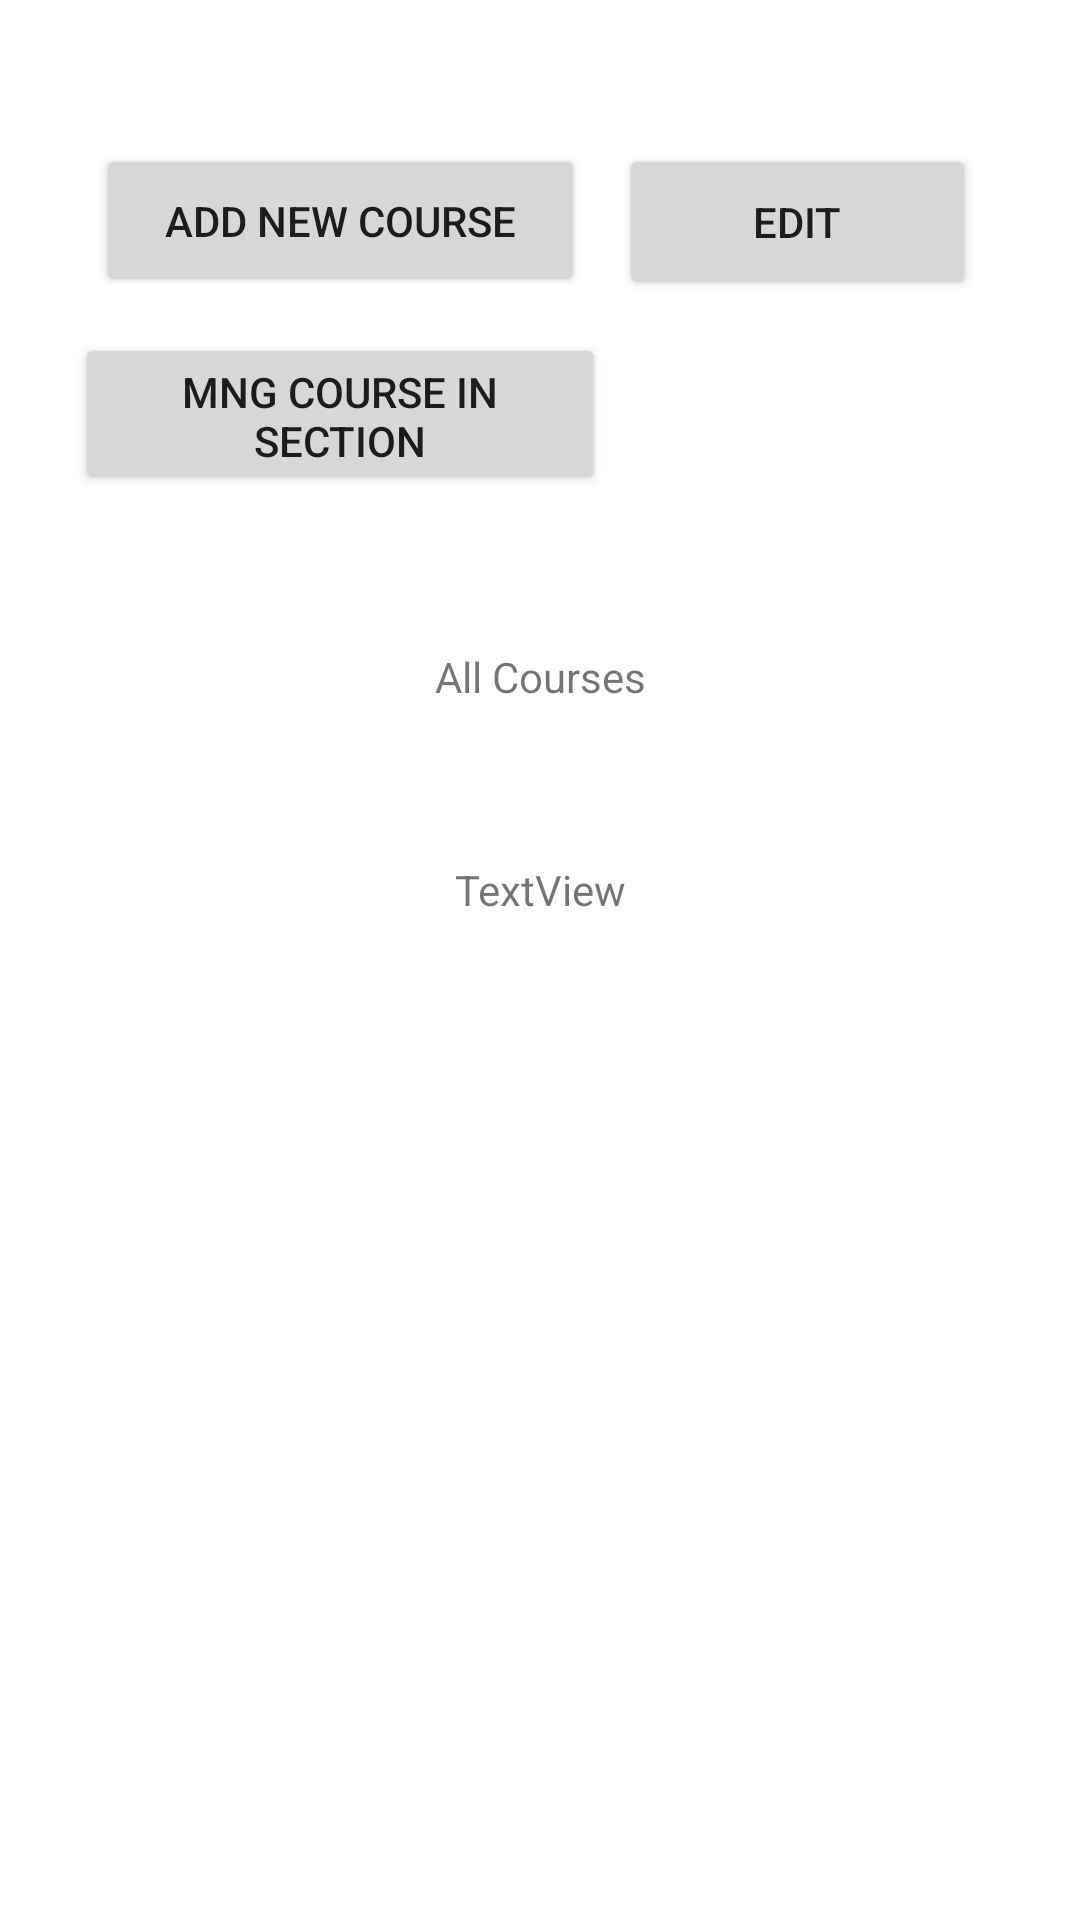

Layout XML and referenced resources for this Android screen:
<!-- AndroidManifest.xml: fallback theme Theme.MaterialComponents.DayNight.NoActionBar -->
<!-- res/layout/fragment_subject.xml -->
<?xml version="1.0" encoding="utf-8"?>
<ScrollView xmlns:android="http://schemas.android.com/apk/res/android"
    xmlns:app="http://schemas.android.com/apk/res-auto"
    xmlns:tools="http://schemas.android.com/tools"
    android:id="@+id/ScrollView01"
    android:layout_width="fill_parent"
    android:layout_height="fill_parent" >

    <androidx.constraintlayout.widget.ConstraintLayout
        android:layout_width="match_parent"
        android:layout_height="match_parent"
        tools:context=".ui.subject.SubjectFragment">

        <Button
            android:id="@+id/btnEditCourses"
            android:layout_width="119dp"
            android:layout_height="52dp"
            android:layout_marginTop="48dp"
            android:text="Edit"
            app:layout_constraintEnd_toEndOf="parent"
            app:layout_constraintHorizontal_bias="0.247"
            app:layout_constraintStart_toEndOf="@+id/btnAddNewCourses"
            app:layout_constraintTop_toTopOf="parent" />

        <Button
            android:id="@+id/btnAddNewCourses"
            android:layout_width="163dp"
            android:layout_height="51dp"
            android:layout_marginStart="32dp"
            android:layout_marginTop="48dp"
            android:text="Add New Course"
            app:layout_constraintStart_toStartOf="parent"
            app:layout_constraintTop_toTopOf="parent" />

        <TextView
            android:id="@+id/textView5"
            android:layout_width="wrap_content"
            android:layout_height="wrap_content"
            android:layout_marginTop="51dp"
            android:text="All Courses"
            app:layout_constraintEnd_toEndOf="parent"
            app:layout_constraintStart_toStartOf="parent"
            app:layout_constraintTop_toBottomOf="@+id/btnAddNewCoursesInSection" />

        <TextView
            android:id="@+id/lblAllCourses"
            android:layout_width="wrap_content"
            android:layout_height="wrap_content"
            android:layout_marginTop="52dp"
            android:text="TextView"
            app:layout_constraintEnd_toEndOf="parent"
            app:layout_constraintStart_toStartOf="parent"
            app:layout_constraintTop_toBottomOf="@+id/textView5" />

        <Button
            android:id="@+id/btnAddNewCoursesInSection"
            android:layout_width="177dp"
            android:layout_height="54dp"
            android:layout_marginTop="12dp"
            android:text="MNG Course In Section"
            app:layout_constraintEnd_toEndOf="parent"
            app:layout_constraintHorizontal_bias="0.136"
            app:layout_constraintStart_toStartOf="parent"
            app:layout_constraintTop_toBottomOf="@+id/btnAddNewCourses" />

    </androidx.constraintlayout.widget.ConstraintLayout>
</ScrollView>
<!-- resources referenced by this layout -->
<resources>

</resources>
